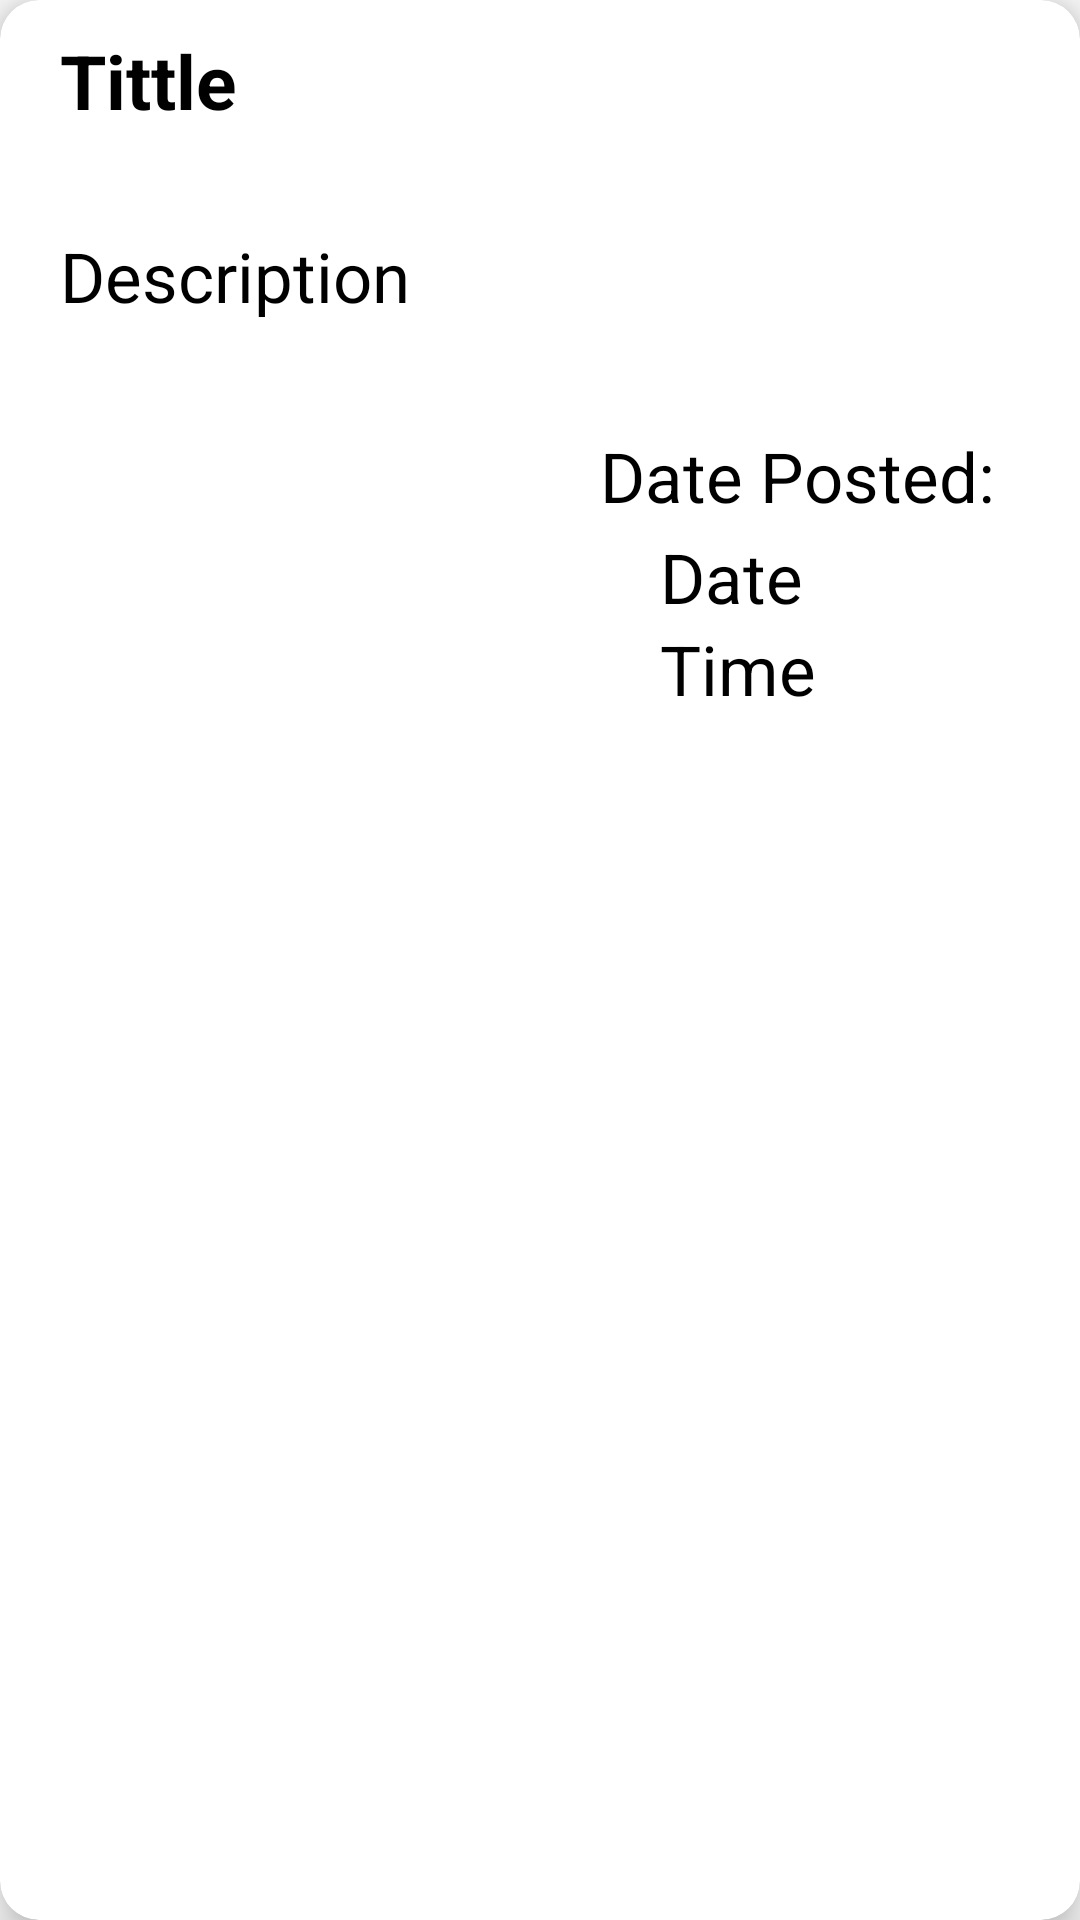

Here is an Android app screen rendered from its layout file. Give the layout XML and the strings, colors and styles it references.
<!-- AndroidManifest.xml: application theme Theme.AppCompat.Light -->
<!-- res/layout/announcementlist_admin.xml -->
<?xml version="1.0" encoding="utf-8"?>
<androidx.cardview.widget.CardView xmlns:android="http://schemas.android.com/apk/res/android"
    android:layout_width="match_parent"
    android:layout_height="wrap_content"
    xmlns:app="http://schemas.android.com/apk/res-auto"
    app:cardElevation="8dp"
    app:cardCornerRadius="13dp"
    android:layout_margin="13dp">

    <LinearLayout
        android:layout_width="match_parent"
        android:layout_height="wrap_content"
        android:orientation="vertical">

        <TextView
            android:drawableEnd="@drawable/pin"
            android:layout_width="match_parent"
            android:layout_height="wrap_content"
            android:text="Tittle"
            android:paddingStart="20dp"
            android:textStyle="bold"
            android:textSize="25sp"
            android:padding="10dp"
            android:textColor="@color/black"
            android:id="@+id/Admin_Tittle"

            />

        <TextView
            android:layout_width="match_parent"
            android:layout_height="wrap_content"
            android:text="Description"
            android:layout_marginTop="20dp"
            android:textSize="23sp"
            android:paddingStart="20dp"
            android:padding="3dp"
            android:textColor="@color/black"
            android:id="@+id/Admin_Message"

            />
        <TextView
            android:layout_width="wrap_content"
            android:layout_height="wrap_content"
            android:text="Date Posted:"
            android:paddingStart="20dp"
            android:layout_marginTop="30dp"
            android:textSize="23sp"
            android:padding="3dp"
            android:layout_marginStart="180dp"
            android:textColor="@color/black"

            />

        <TextView
            android:id="@+id/Admin_DatedPosted"
            android:layout_width="wrap_content"
            android:layout_height="wrap_content"
            android:layout_marginStart="200dp"
            android:layout_marginTop="0dp"
            android:paddingStart="20dp"
            android:text="Date"
            android:textColor="@color/black"
            android:textSize="23sp"

            />
        <TextView
            android:layout_width="wrap_content"
            android:layout_height="wrap_content"
            android:text="Time"
            android:paddingStart="20dp"
            android:layout_marginStart="200dp"
            android:layout_marginTop="0dp"
            android:textSize="23sp"
            android:textColor="@color/black"
            android:id="@+id/Admin_TimePosted"

            />


    </LinearLayout>

</androidx.cardview.widget.CardView>
<!-- resources referenced by this layout -->
<resources>

  <!-- not gathered from this repository: default colours our renderer supplied (Android Studio template values) -->
  <color name="black">#FF000000</color>
</resources>
